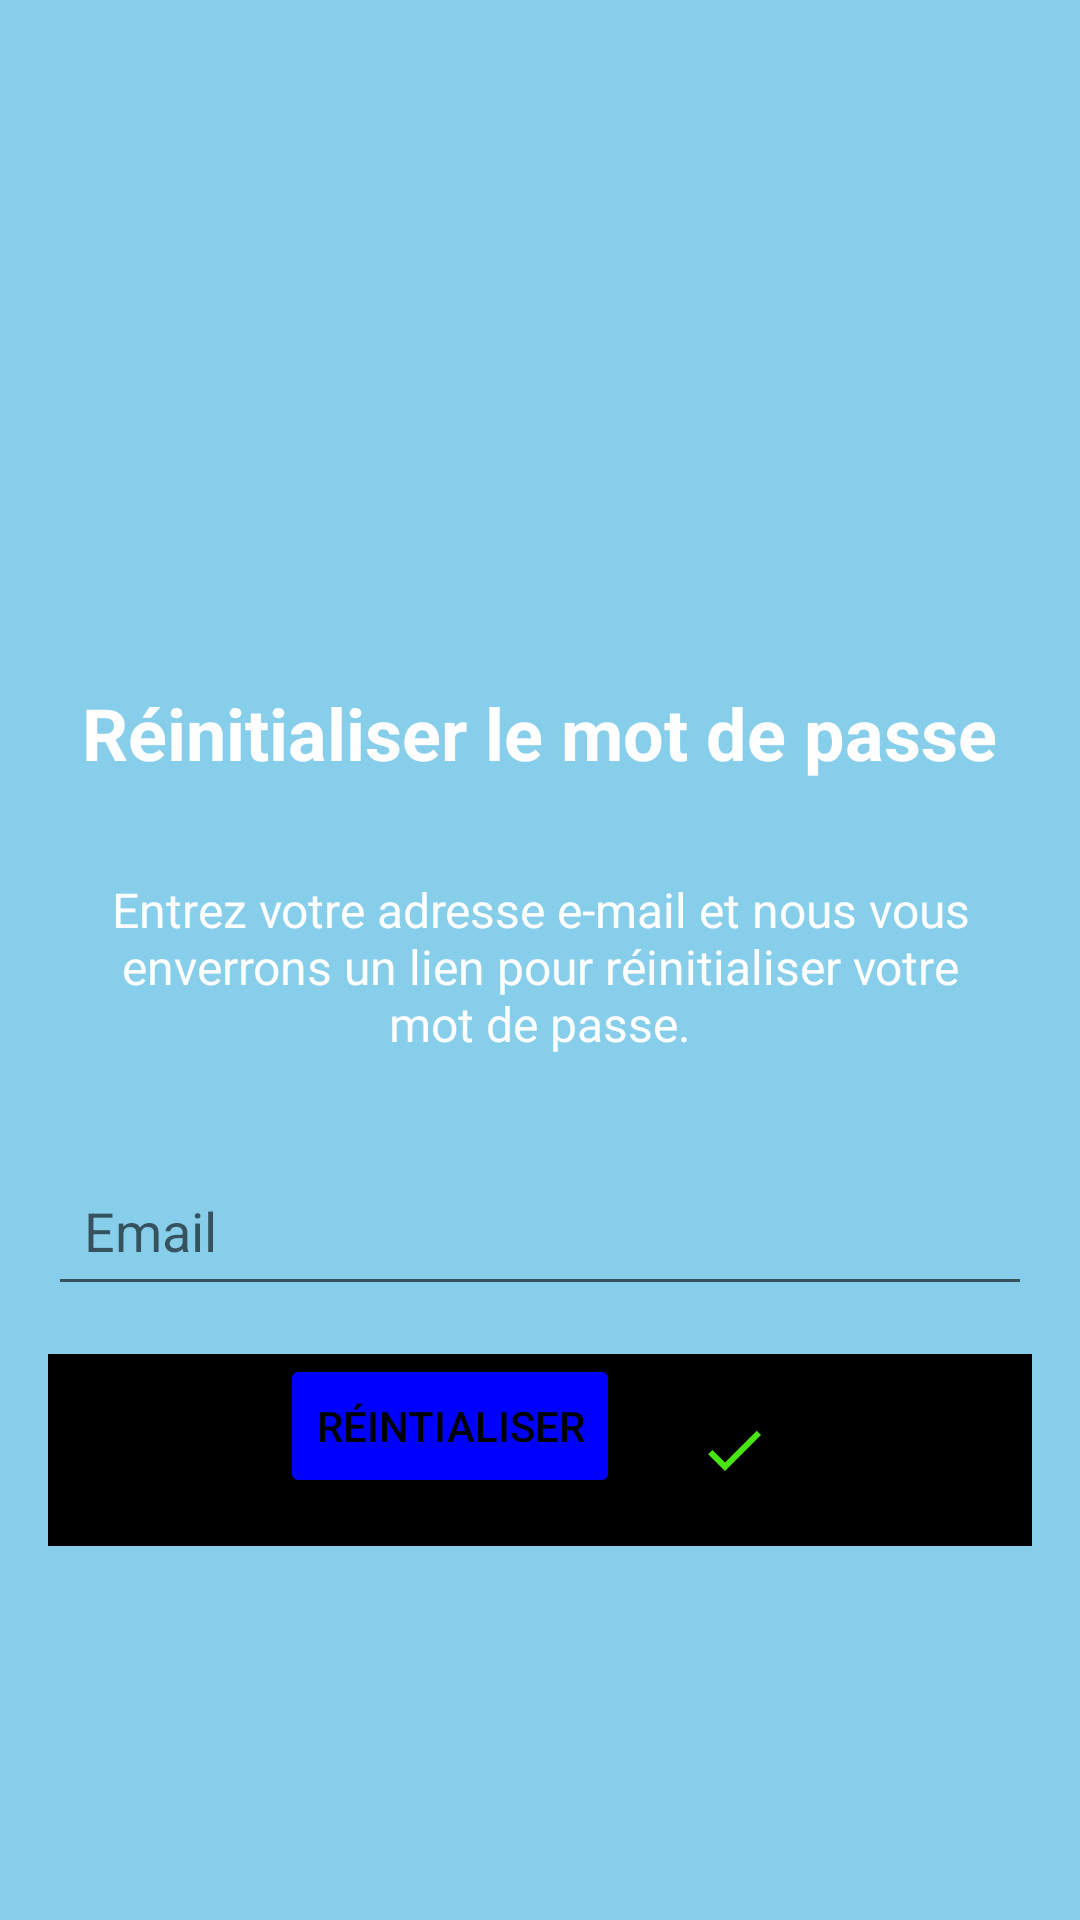

Here is an Android app screen rendered from its layout file. Give the layout XML and the strings, colors and styles it references.
<!-- AndroidManifest.xml: application theme AppTheme -->
<!-- res/layout/reset_password.xml -->
<?xml version="1.0" encoding="utf-8"?>
<LinearLayout xmlns:android="http://schemas.android.com/apk/res/android"
    xmlns:app="http://schemas.android.com/apk/res-auto"
    android:layout_width="match_parent"
    android:layout_height="match_parent"
    android:background="@color/skyBlue"
    android:orientation="vertical"
    android:padding="16dp">

    <ImageView
        android:id="@+id/imageView"
        android:layout_width="270dp"
        android:layout_height="186dp"
        android:layout_gravity="center"
        android:layout_marginTop="10dp"
        app:srcCompat="@drawable/baseline_email_24" />

    <TextView
        android:id="@+id/textView2"
        android:layout_width="wrap_content"
        android:layout_height="wrap_content"
        android:layout_gravity="center"
        android:layout_marginTop="16dp"
        android:text="Réinitialiser le mot de passe"
        android:textAlignment="center"
        android:textColor="@color/whit"
        android:textSize="24sp"
        android:textStyle="bold" />

    <TextView
        android:id="@+id/textView3"
        android:layout_width="wrap_content"
        android:layout_height="wrap_content"
        android:layout_gravity="center"
        android:layout_marginTop="16dp"
        android:padding="16dp"
        android:text="Entrez votre adresse e-mail et nous vous enverrons un lien pour réinitialiser votre mot de passe."
        android:textAlignment="center"
        android:textColor="@color/whit"
        android:textSize="16sp" />

    <com.google.android.material.textfield.TextInputLayout
        android:layout_width="match_parent"
        android:layout_height="wrap_content"
        android:layout_marginTop="8dp"
        android:hint="Email"
        app:endIconMode="custom"
        app:startIconDrawable="@drawable/baseline_email_24">

        <com.google.android.material.textfield.TextInputEditText
            android:id="@+id/email"
            android:layout_width="match_parent"
            android:layout_height="wrap_content"
            android:inputType="textEmailAddress"
            android:padding="12dp"
            android:textColor="@color/blac" />
    </com.google.android.material.textfield.TextInputLayout>

    <LinearLayout
        android:layout_width="match_parent"
        android:layout_height="wrap_content"
        android:layout_marginTop="16dp"
        android:background="@color/black"
        android:gravity="center"
        android:orientation="horizontal">

        <Button
            android:id="@+id/buton"
            android:layout_width="wrap_content"
            android:layout_height="wrap_content"
            android:layout_gravity="center_horizontal"
            android:layout_marginTop="16dp"
            android:backgroundTint="@color/color3"
            android:text="Réintialiser" />

        <ImageView
            android:id="@+id/imageView2"
            android:layout_width="44dp"
            android:layout_height="wrap_content"
            android:layout_marginLeft="16dp"
            app:srcCompat="@drawable/baseline_done_24" />
    </LinearLayout>

</LinearLayout>
<!-- resources referenced by this layout -->
<resources>
  <color name="blac">#000000</color>
  <color name="black">#FF000000</color>
  <color name="color3">#0000FF</color>
  <color name="skyBlue">#87CEEB</color>
  <color name="whit">#FEFEFE</color>
  <!-- drawable baseline_done_24 (drawable) -->
  <vector xmlns:android="http://schemas.android.com/apk/res/android" android:height="24dp" android:tint="#48E513" android:viewportHeight="24" android:viewportWidth="24" android:width="24dp">
        
      <path android:fillColor="@android:color/white" android:pathData="M9,16.2L4.8,12l-1.4,1.4L9,19 21,7l-1.4,-1.4L9,16.2z"/>
      
  </vector>
  <style name="AppTheme" parent="Theme.AppCompat.Light.DarkActionBar">
          <item name="colorPrimary">@color/colorPrimary</item>
          <item name="colorPrimaryVariant">@color/colorPrimaryDark</item>
          <item name="colorOnPrimary">@color/white</item>
          <item name="colorOnSecondary">@color/white</item>
          <item name="background">@color/blac</item>
          <item name="android:textColor">@color/blac</item>
      </style>
  <color name="colorPrimary">#0000FF</color>
  <color name="colorPrimaryDark">#3700B3</color>
  <color name="white">#FEFEFE</color>
</resources>
